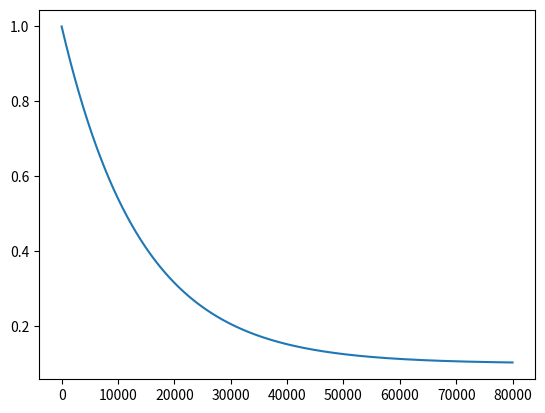

Write Python code to recreate this figure.
import matplotlib.pyplot as plt
import math

# this is a helper script to properly choose the epsilon rate of decay during DQN training

start = 1.0
end = 0.1
decay = 14000
steps = 80000

thresholds = []

for i in range(steps):
    threshold = end + (start - end) * \
        math.exp(-1 * i / decay)
    thresholds.append(threshold)

iters = [i for i in range(steps)]

plt.plot(iters, thresholds)
plt.show()
